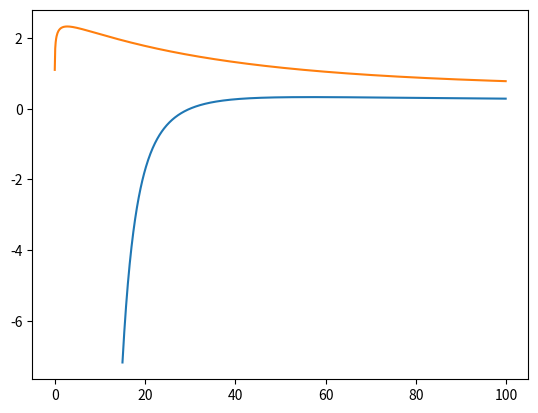

The matplotlib source for this figure:
import numpy as np
import scipy as sp
import matplotlib.pyplot as plt

expected_growth = 0.15
volatility = 0.5
dividend_yield = .08
r = .13
dt = 1/252
maturity_time = 5
N = int(maturity_time/dt)

def theta(stock, strike, time):
    cdf = sp.stats.norm.cdf
    pdf = sp.stats.norm.pdf
    d1 = (np.log(stock/strike) +  (r - dividend_yield + 1/2*volatility**2)*(time))/(volatility*np.sqrt(time))
    d2 = (np.log(stock/strike) + (r - dividend_yield-1/2*volatility**2)*(time))
    one = -(stock*pdf(d1)*volatility*np.exp(-dividend_yield*(time)))/(2*np.sqrt(time))
    two = dividend_yield*stock*cdf(d1)*np.exp(-dividend_yield*(time))
    three = -r*strike*np.exp(-r*(time))*cdf(d2)
    return one + two + three

def delta(stock, strike, time):
    d1 = (np.log(stock/strike) +  (r - dividend_yield + 1/2*volatility**2)*(time))/(volatility*np.sqrt(time))
    return np.exp(-dividend_yield*(time))*sp.stats.norm.cdf(d1)

def gamma(stock, strike, time):
    pdf = sp.stats.norm.pdf
    d1 = (np.log(stock/strike) +  (r - dividend_yield + 1/2*volatility**2)*(time))/(volatility*np.sqrt(time))
    return (pdf(d1)*np.exp(-dividend_yield*(time)))/(stock*volatility*np.sqrt(time))

def bs_formula(stock, strike, time):
    d1 = (np.log(stock/strike) + (r + 1/2*volatility**2)*(time))/(volatility*np.sqrt(time))
    d2 = d1-volatility*np.sqrt(time)
    cdf = sp.stats.norm.cdf
    return stock*cdf(d1) - strike*np.exp(-r*time)*cdf(d2)

def call_dynamic(option, stock, strike, time):
    mu_call = 1/option*(theta(stock, strike, time) + expected_growth*stock*delta(stock, strike, time) + 1/2*volatility**2*stock**2*gamma(stock, strike, time))
    sigma_call = 1/option*volatility*stock*delta(stock, strike, time)
    return mu_call, sigma_call

def a():
    stock = 50
    strike = 50
    time = np.arange(1/252,5,1/252)
    call_prices = bs_formula(stock, strike, time)
    mu, sigma = call_dynamic(call_prices, stock, strike, time)
    fig, ax = plt.subplots()
    ax.plot(time, mu, time, sigma)
    plt.show()

def b():
    stock = np.arange(0.01,100,0.1)
    time = 1
    strike = 50
    call_prices = bs_formula(stock, strike, time)
    mu, sigma = call_dynamic(call_prices, stock, strike, time)
    fig, ax = plt.subplots()
    ax.plot(stock[150:], mu[150:],stock[:], sigma[:])
    plt.show()

b()